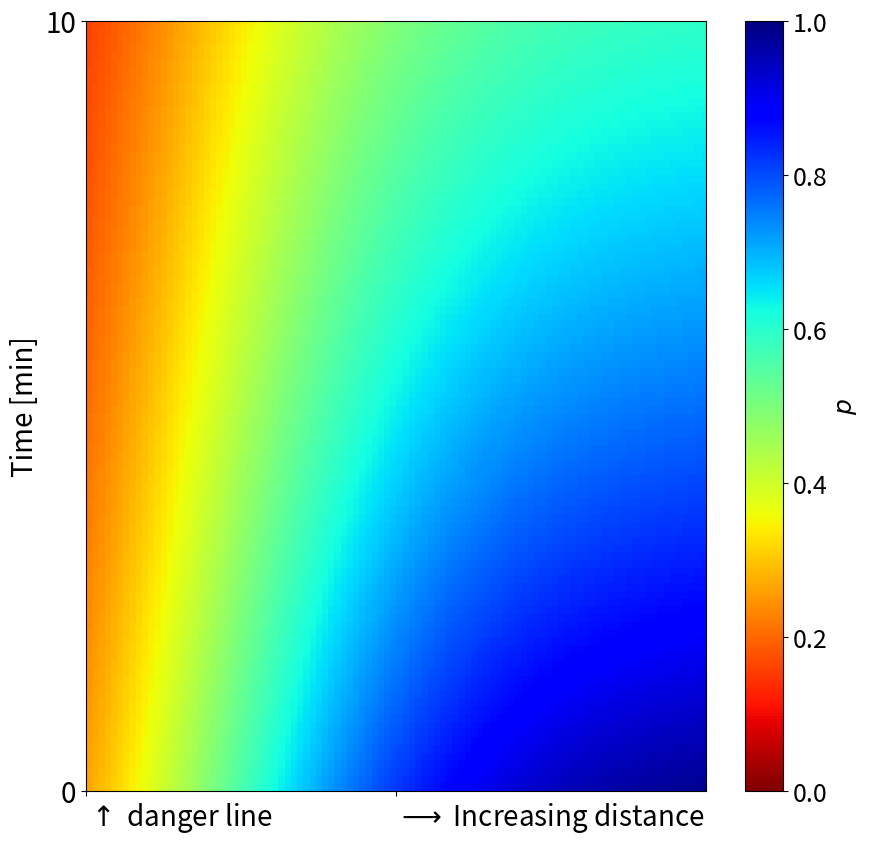
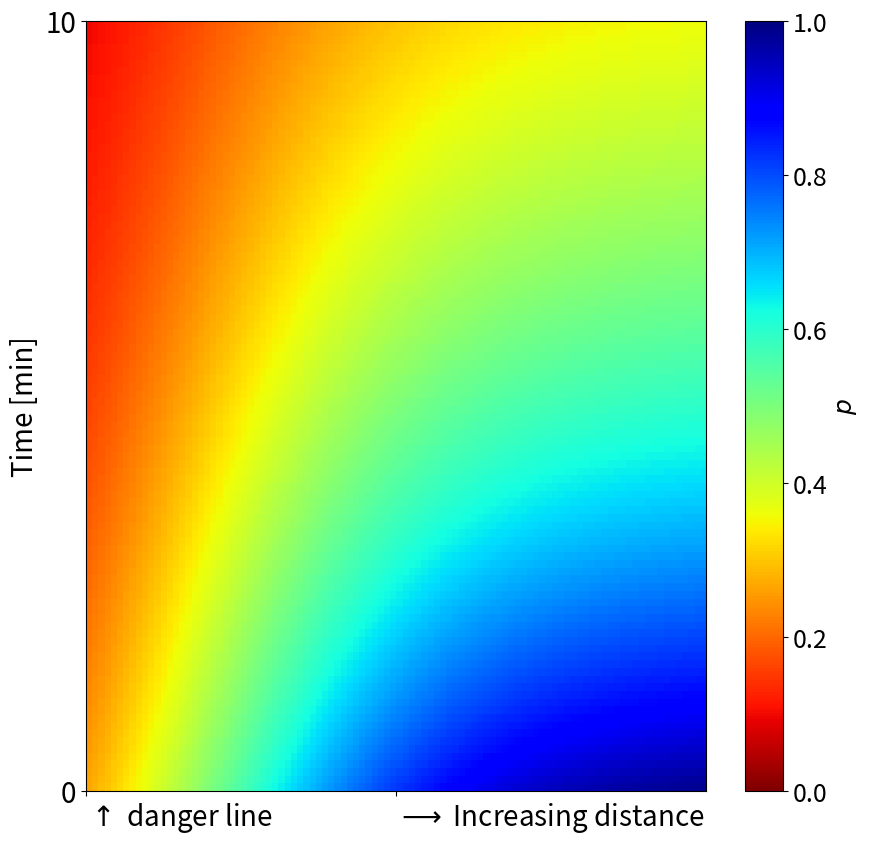
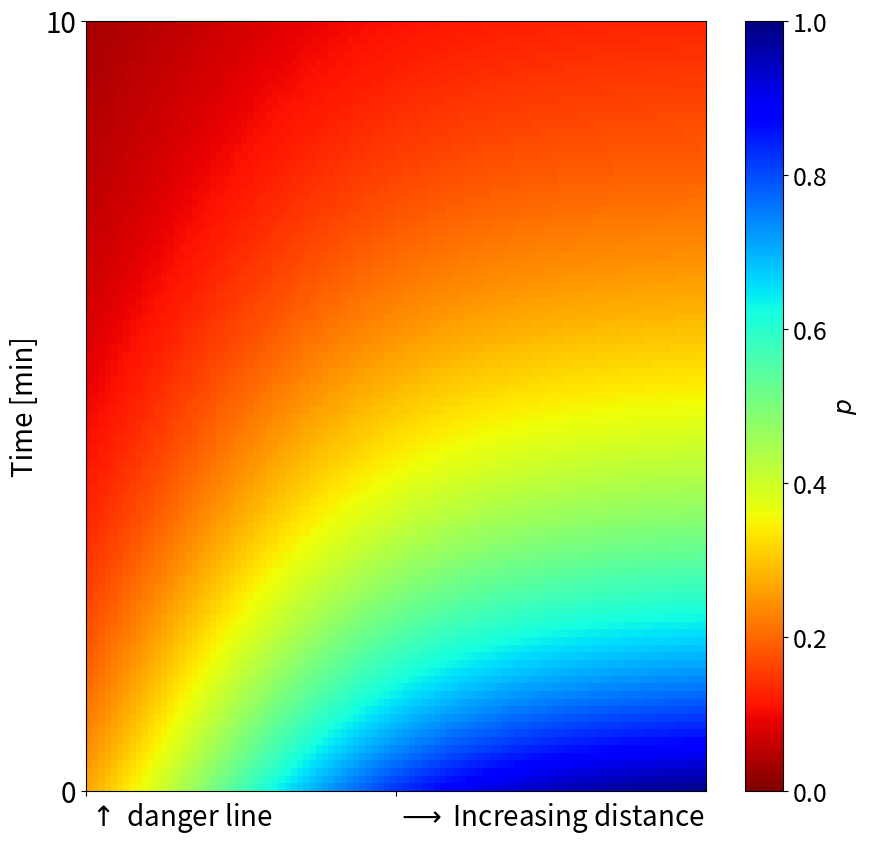

Generate these figures, in order, with matplotlib:
"""
This script generates a sequence of heatmaps showing the probability of survival.
"""

import numpy as np
import matplotlib.pyplot as plt
import os


# Define the probability function
def prob_function(d, t, lambda_val, time_scale):
    distance_factor = 1 - np.exp(-2 * d)
    d_crit = 10
    k = 10
    distance_factor = 1 / (1 + np.exp(-(d - d_crit) / k))

    time_factor = np.exp(-lambda_val * (t / time_scale))
    return distance_factor * time_factor


# Define parameters
time_scale = 600  # 10 minutes
grid_width, grid_height = 100, 100
distances = np.linspace(0, 50, grid_width)
times = np.linspace(0, time_scale, grid_height)

# Directory to save images
output_dir = "heatmap_frames"
os.makedirs(output_dir, exist_ok=True)

# Lambda values for the heatmap sequence


lambda_values = [0.5, 1.0, 2.0]

fig_width, fig_height = 10, 10  # Inches
dpi = 150  # Resolution

# Generate heatmaps for each lambda value
for idx, lambda_val in enumerate(lambda_values):
    print(
        f"Generating heatmap for λ = {lambda_val:.2f} ({idx + 1}/{len(lambda_values)})"
    )
    fig, ax = plt.subplots(figsize=(fig_width, fig_height), dpi=dpi)

    P = np.array(
        [
            [prob_function(d, t, lambda_val, time_scale) for d in distances]
            for t in times
        ]
    )

    c = ax.imshow(
        P,
        origin="lower",
        cmap="jet_r",
        extent=[0, 1, 0, time_scale],
        aspect="auto",
        vmin=0,
        vmax=1,
    )
    ax.set_xticks([0, 0.5])
    ax.set_yticks([0, time_scale])

    # Labels and title
    #    ax.set_xlabel("Distance")  # Distance on X-axis
    ax.set_ylabel("Time [min]", fontsize=20)  # Time on Y-axis
    # ax.set_title(f"λ = {lambda_val:.2f}", fontsize=16)

    ax.set_xticklabels(
        [r"$\uparrow$ danger line", r"$\longrightarrow$ Increasing distance"],
        fontsize=20,
        rotation=0,
        ha="left",
    )
    ax.set_yticklabels(
        [0, 10],
        fontsize=20,
        # rotation=90,
        # ha="left",
    )
    cb = fig.colorbar(c, ax=ax, orientation="vertical", label=r"$p$")
    cb.ax.yaxis.label.set_size(18)
    cb.ax.tick_params(labelsize=18)
    filename = f"heatmap_lambda_{lambda_val}.pdf"
    plt.savefig(filename, dpi=dpi, bbox_inches="tight", pad_inches=0.1)
    plt.close(fig)

    print(f"Heatmaps saved in: {filename}")
